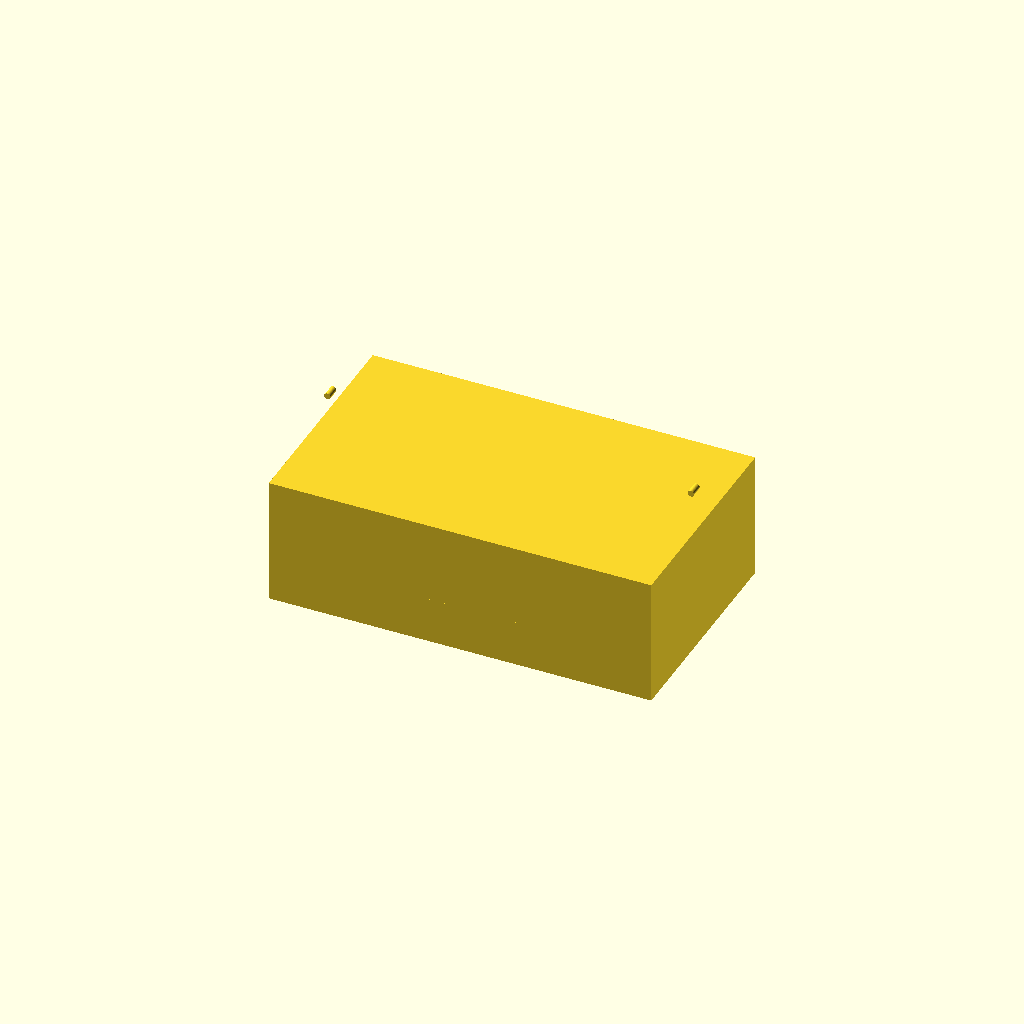
Cell 1: the model at its default parameters.
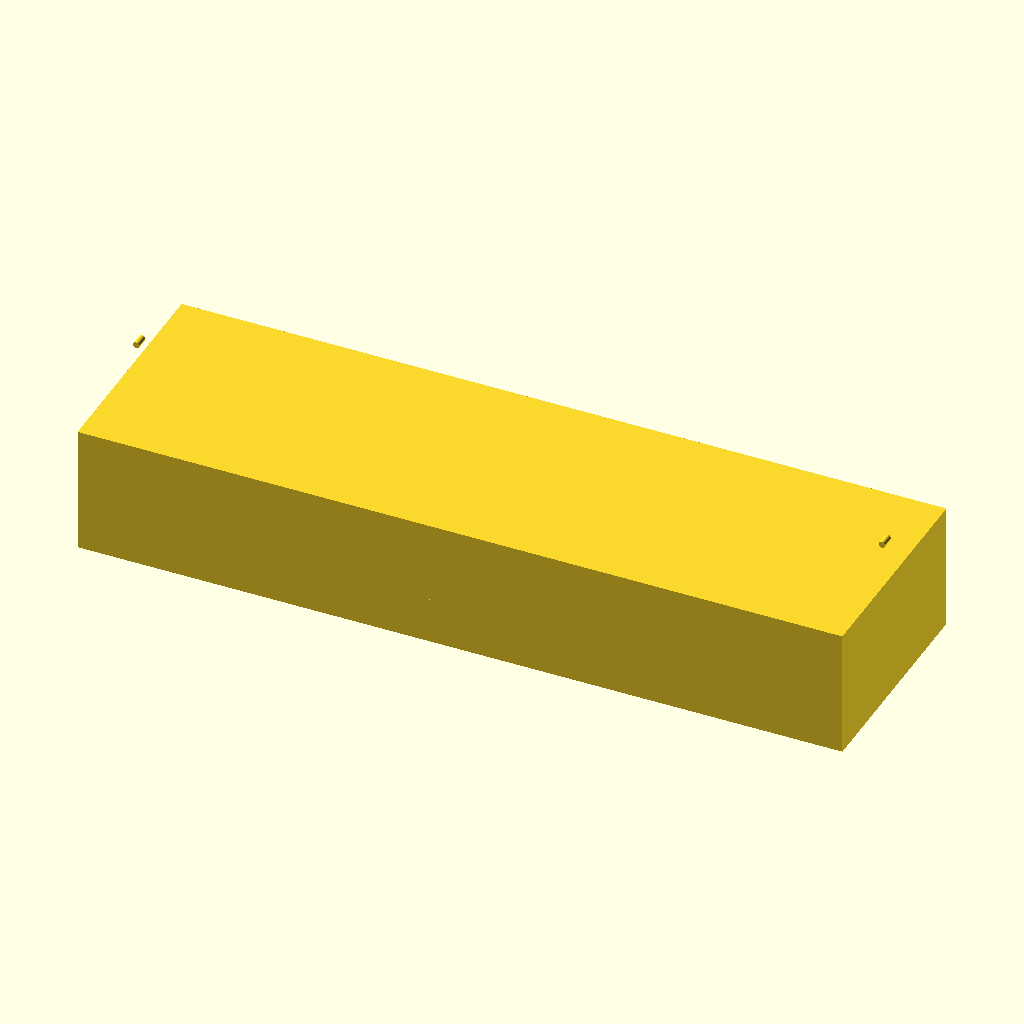
Cell 2: the same model with outer_x = 240.
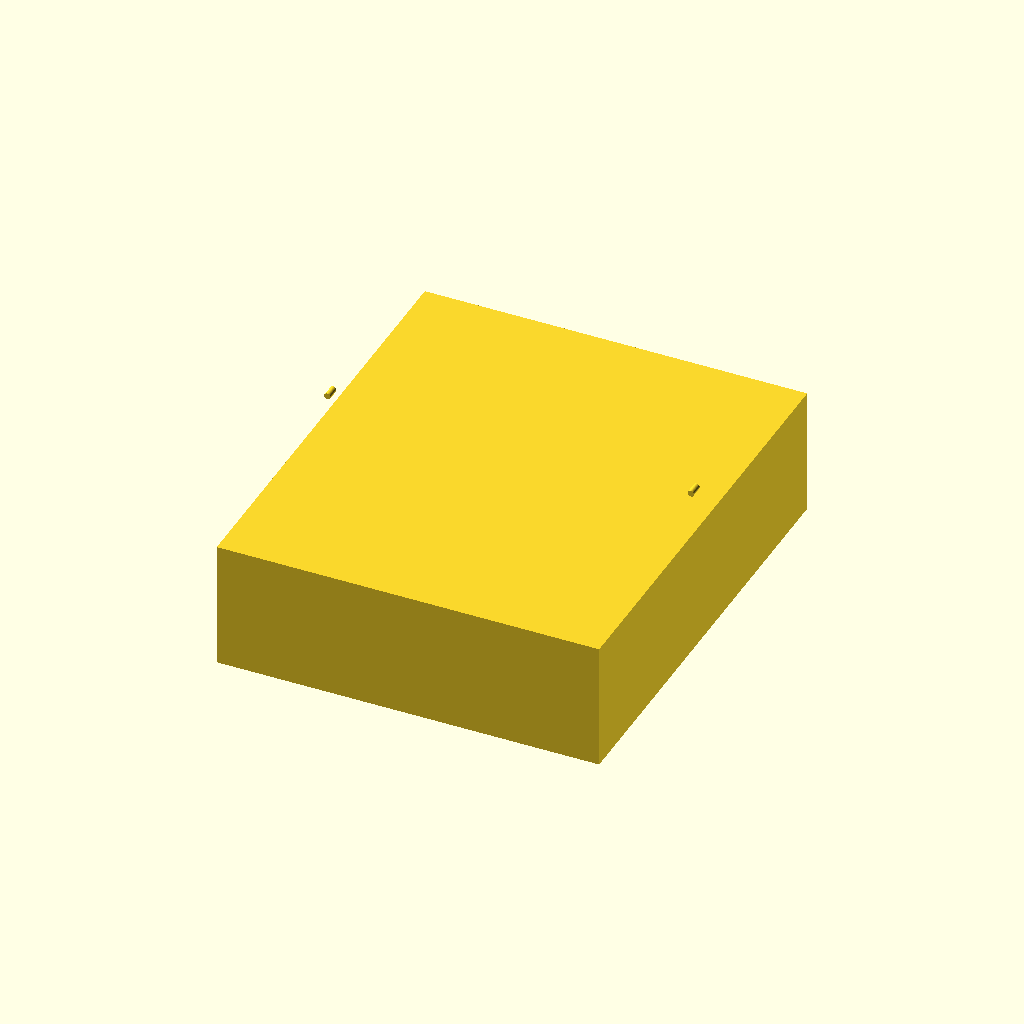
Cell 3: outer_y = 140 (everything else at default).
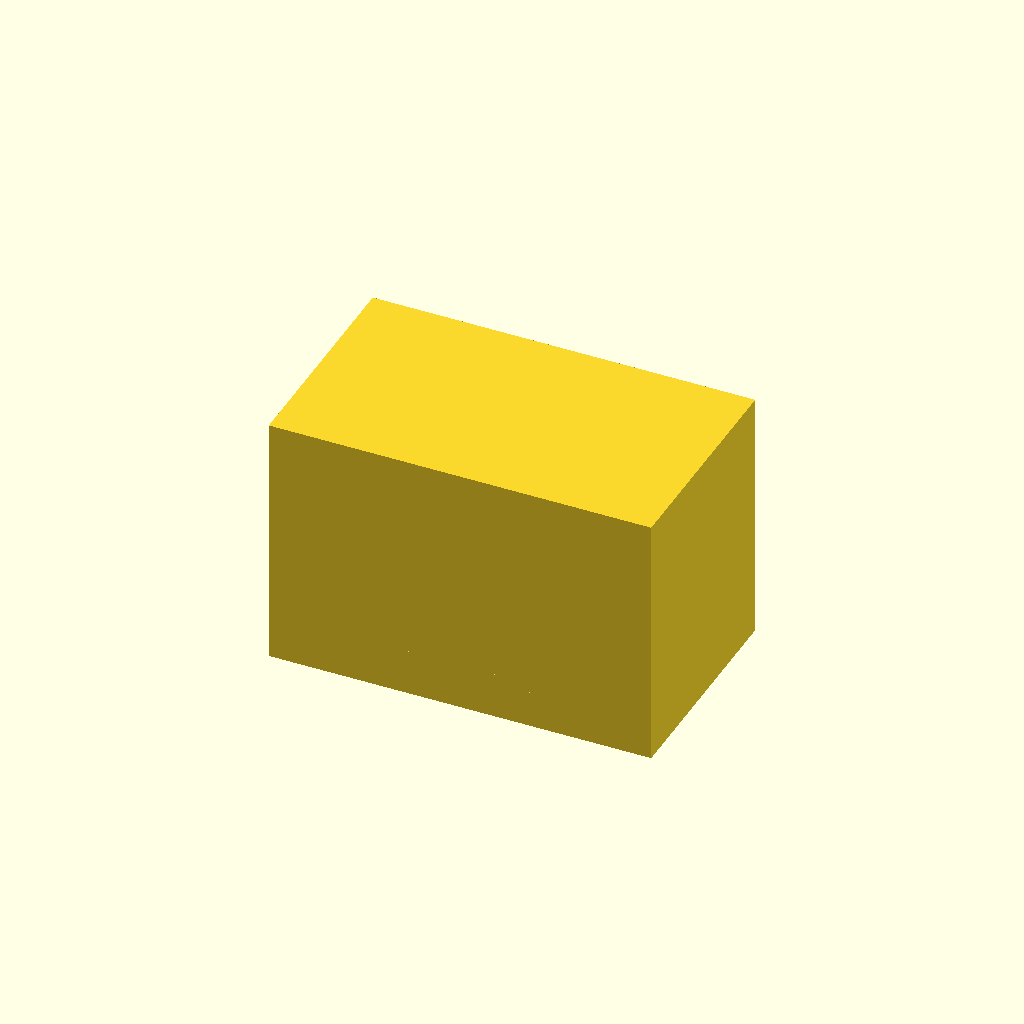
Cell 4 — outer_z set to 80, the other parameters unchanged.
One fixed orthographic camera (rotation 55°, 0°, 25°; colour scheme Cornfield) for every cell.
Source of the model, bench/results/main-tiiny/code/tiiny_Qwen_Qwen3-30B-A3B-Instruct/mini_gel_tank_s2_a0.scad:
// Dimensions in millimetres
outer_x = 120;
outer_y = 70;
outer_z = 40;

wall_thickness = 3;
floor_thickness = 3;

platform_length = 60;
platform_width = outer_y;  // spans full Y
platform_height_above_floor = 10;  // top at z = 13 (floor at z = 3)

hole_diameter = 2;
hole_radius = hole_diameter / 2;
hole_z = 30;  // z-level of hole center
hole_y = 0;   // along Y=0 (end wall)

// Inner dimensions
inner_x = outer_x - 2 * wall_thickness;
inner_y = outer_y - 2 * wall_thickness;
inner_z = outer_z - floor_thickness;

// Platform top at z = 13 (floor at z = 3, so 10 mm above)
platform_top_z = floor_thickness + platform_height_above_floor;

// Platform centered in X
platform_x_start = (outer_x - platform_length) / 2;
platform_x_end = platform_x_start + platform_length;

// Create the main tank body (open top, hollow)
module tank() {
    // Outer box (with floor)
    difference() {
        cube([outer_x, outer_y, outer_z], center = true);
        // Remove inner cavity
        translate([0, 0, -outer_z/2 + inner_z/2]) {
            cube([inner_x, inner_y, inner_z], center = true);
        }
    }
}

// Create the raised platform (solid, centered in X, full Y)
module platform() {
    translate([0, 0, -outer_z/2 + floor_thickness + platform_height_above_floor]) {
        cube([platform_length, platform_width, wall_thickness], center = true);
    }
}

// Create the two end-wall holes (horizontal, along X, at y=0, z=30)
module end_hole() {
    // Hole is horizontal, so we use a cylinder along X
    // Extend slightly beyond the wall to ensure clean cut
    cylinder(r = hole_radius, h = wall_thickness + 1, $fn = 64, center = true);
}

module hole_at_end(x_pos) {
    translate([x_pos, 0, hole_z]) {
        rotate([90, 0, 0]) {
            end_hole();
        }
    }
}

// Main assembly
$fn = 64;

// Build the tank with platform and holes
difference() {
    // Start with the full tank body
    tank();

    // Cut out the platform (so it's hollow except for the solid platform)
    // But we don't want to remove the platform — we want to keep it solid.
    // So instead, we subtract the platform from the tank body only where it's not needed.
    // Actually, we'll build the platform separately and union it.
}

// Union the platform into the tank
union() {
    tank();
    platform();
}

// Now drill the two end holes (through the end walls)
// The holes go through the walls at X = ±(outer_x/2 - wall_thickness) and Y = 0, Z = 30
// We drill from both sides, so we need to cut through the wall at each end

// Left end wall (x = -outer_x/2 + wall_thickness)
hole_at_end(-outer_x/2 + wall_thickness);

// Right end wall (x = +outer_x/2 - wall_thickness)
hole_at_end(outer_x/2 - wall_thickness);
Parameter table extracted from the source (name, type, default, range or options):
outer_x: number, default 120
outer_y: number, default 70
outer_z: number, default 40
wall_thickness: number, default 3
floor_thickness: number, default 3
platform_length: number, default 60
platform_height_above_floor: number, default 10
hole_diameter: number, default 2
hole_z: number, default 30
hole_y: number, default 0
